Dataset: Splited (GitHub, braveJu/LBP). Classes: Kyberge_blanket1, Kyberge_blanket2, Kyberge_canvas1, Kyberge_ceiling1, Kyberge_ceiling2, Kyberge_cushion1, Kyberge_floor1, Kyberge_floor2, Kyberge_grass1, Kyberge_lentils1, Kyberge_linseeds1, Kyberge_oatmeal1, Kyberge_pearlsugar1, Kyberge_rice1, Kyberge_rice2, Kyberge_rug1, Kyberge_sand1, Kyberge_scarf1, Kyberge_scarf2, Kyberge_screen1, Kyberge_seat1, Kyberge_seat2, Kyberge_sesameseeds1, Kyberge_stone1, Kyberge_stone2, Kyberge_stone3, Kyberge_stoneslab1, Kyberge_wall1, UIUC01_bark1, UIUC02_bark2, UIUC03_bark3, UIUC04_wood1, UIUC05_wood2, UIUC06_wood3, UIUC07_water, UIUC08_granite, UIUC09_marble, UIUC10_floor1, UIUC11_floor2, UIUC12_pebbles, UIUC13_wall, UIUC14_brick1, UIUC15_brick2, UIUC16_glass1, UIUC17_glass2, UIUC18_carpet1, UIUC19_carpet2, UIUC20_upholstery, UIUC21_wallpaper, UIUC22_fur, UIUC23_knit, UIUC24_corduroy, UIUC25_plaid.

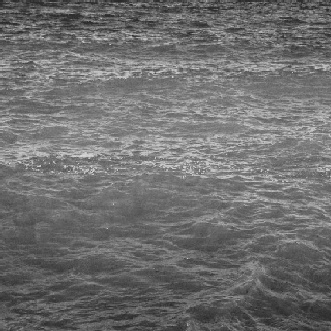
Label: UIUC07_water

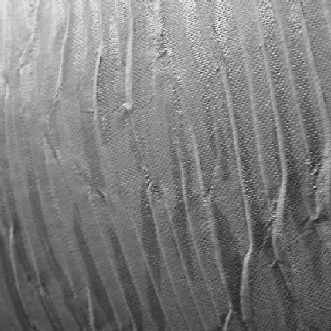
Label: UIUC21_wallpaper

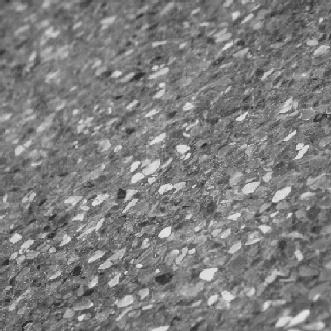
Label: UIUC10_floor1

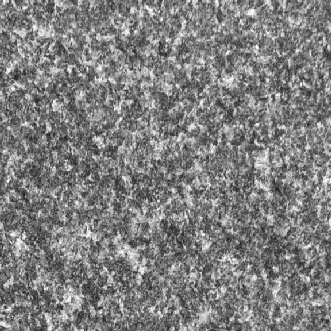
Label: Kyberge_stone3

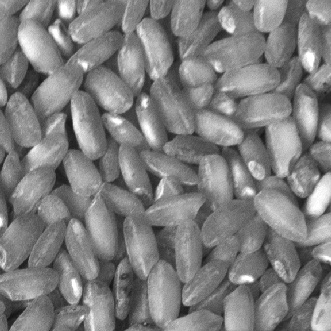
Label: Kyberge_rice2

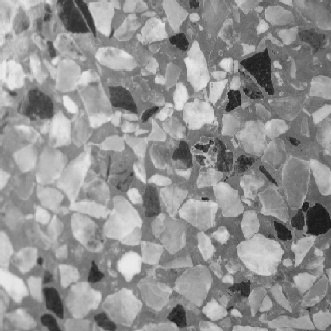
Label: UIUC11_floor2
